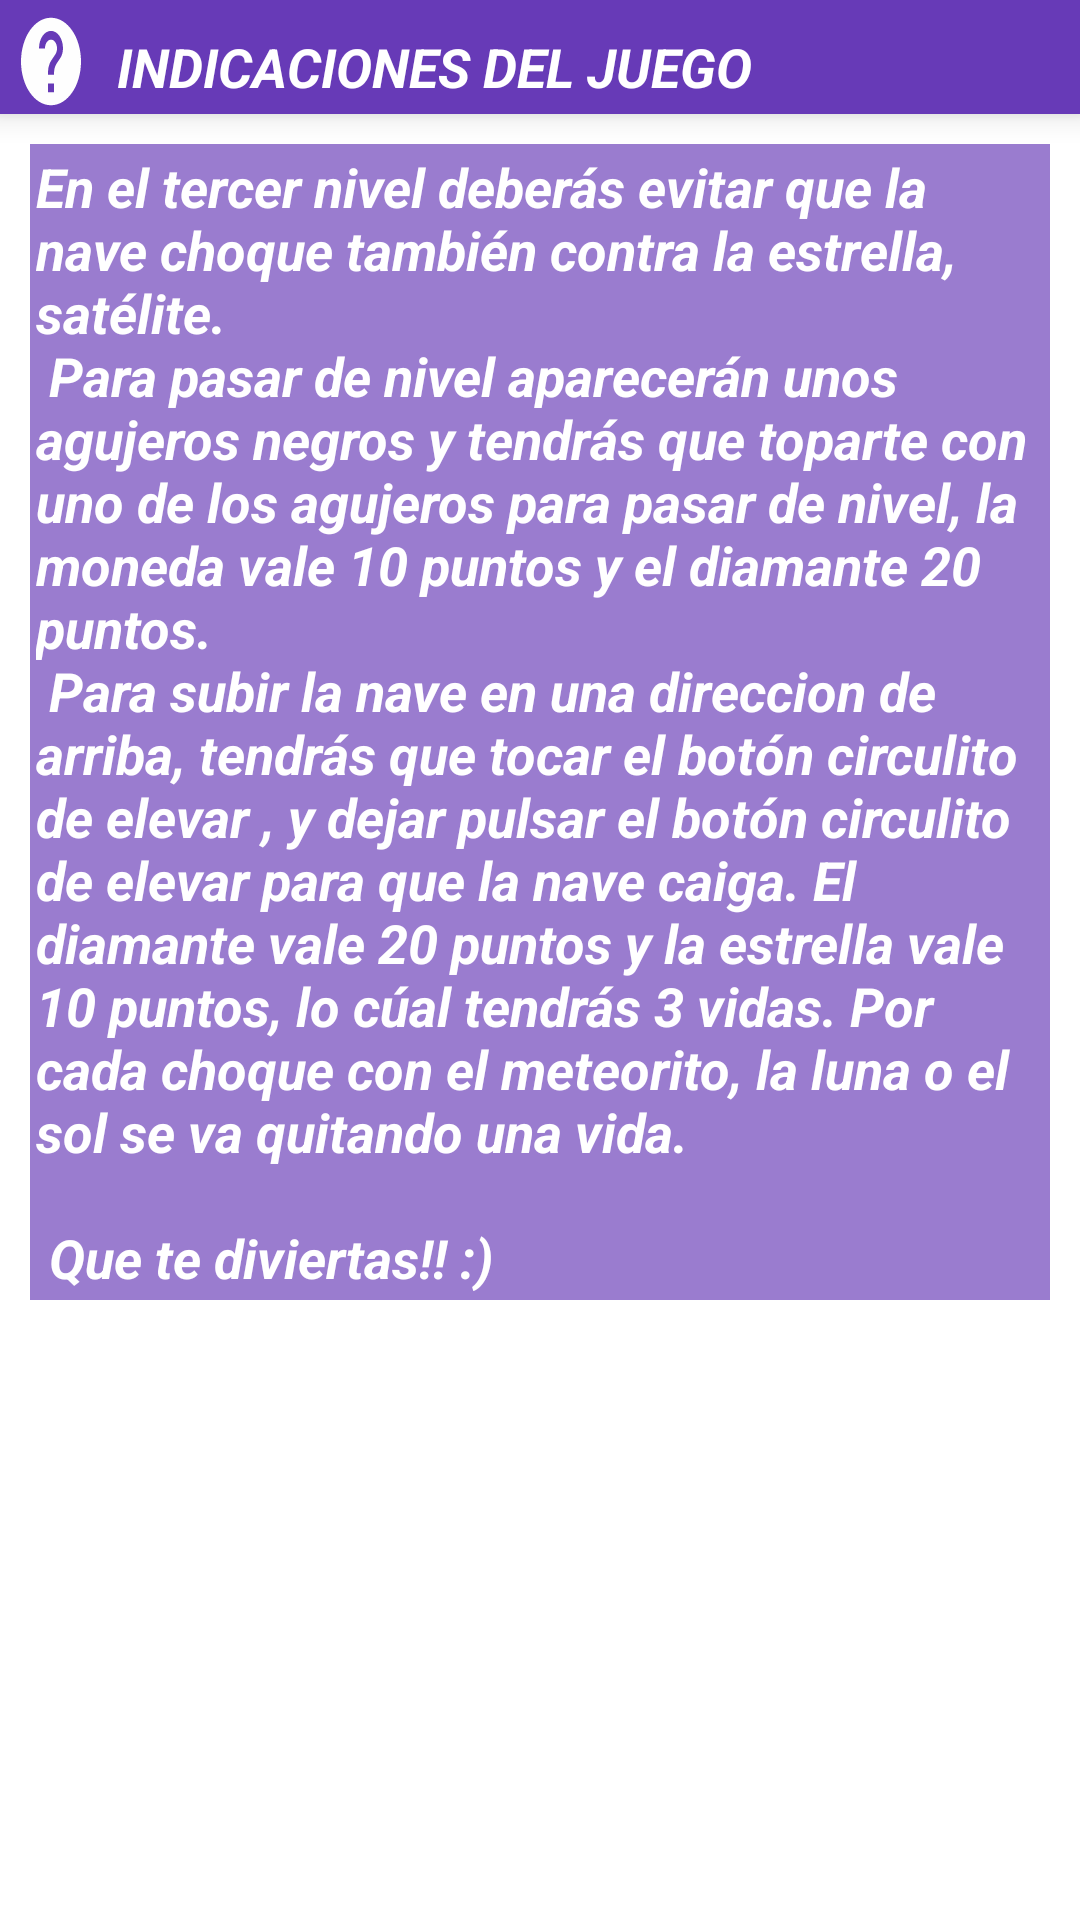

Produce the Android XML layout that renders to this screen, including the resource entries it uses.
<!-- AndroidManifest.xml: application theme AppTheme -->
<!-- res/layout/ayuda3item.xml -->
<?xml version="1.0" encoding="utf-8"?>
<LinearLayout
    xmlns:android="http://schemas.android.com/apk/res/android"
    android:layout_width="match_parent"
    android:orientation="vertical"
    android:background="@drawable/fondo"
    android:layout_height="wrap_content">
    <LinearLayout
        android:id="@+id/barraSuperiorId"
        android:layout_width="match_parent"
        android:layout_height="38dp"
        android:background="#673AB7"
        android:elevation="6dp"
        android:orientation="horizontal">
        <ImageView
            android:id="@+id/btnAyuda"
            android:layout_width="wrap_content"
            android:layout_height="match_parent"
            android:layout_marginTop="3dp"
            android:layout_marginLeft="5dp"
            android:clickable="true"
            android:background="@drawable/ayuda"
            android:text="Salir" />
        <TextView
            android:layout_width="wrap_content"
            android:layout_height="wrap_content"
            android:layout_marginLeft="10dp"
            android:layout_marginTop="10dp"
            android:layout_weight="1"
            android:text="INDICACIONES DEL JUEGO"
            android:textColor="#fff"
            android:textSize="18sp"
            android:textStyle="bold|italic" />
        <ImageView
            android:id="@+id/btnSalir"
            android:layout_width="wrap_content"
            android:layout_height="match_parent"
            android:layout_marginTop="3dp"
            android:layout_marginRight="6dp"
            android:clickable="true"
            android:background="@drawable/ic_cancelar"
            android:text="Salir" />
    </LinearLayout>
    <ScrollView
        android:id="@+id/Scroll"
        android:layout_below="@+id/l1"
        android:layout_width="match_parent"
        android:layout_height="wrap_content">
        <LinearLayout
            android:layout_width="match_parent"
            android:layout_height="wrap_content"
            android:orientation="vertical">

            <TextView
                android:id="@+id/gameOver"
                android:layout_width="match_parent"
                android:layout_height="wrap_content"
                android:layout_alignParentTop="true"
                android:layout_margin="10dp"
                android:background="#A9673AB7"
                android:padding="2dp"
                android:text="@string/texto_ayuda3"
                android:textColor="#fff"
                android:textSize="18dp"
                android:textStyle="bold|italic" />
        </LinearLayout>
    </ScrollView>
</LinearLayout>
<!-- resources referenced by this layout -->
<resources>
  <!-- drawable ayuda (drawable) -->
  <vector android:height="24dp" android:tint="#FEFEFE"
      android:viewportHeight="24.0" android:viewportWidth="24.0"
      android:width="24dp" xmlns:android="http://schemas.android.com/apk/res/android">
      <path android:fillColor="#FF000000" android:pathData="M12,2C6.48,2 2,6.48 2,12s4.48,10 10,10 10,-4.48 10,-10S17.52,2 12,2zM13,19h-2v-2h2v2zM15.07,11.25l-0.9,0.92C13.45,12.9 13,13.5 13,15h-2v-0.5c0,-1.1 0.45,-2.1 1.17,-2.83l1.24,-1.26c0.37,-0.36 0.59,-0.86 0.59,-1.41 0,-1.1 -0.9,-2 -2,-2s-2,0.9 -2,2L8,9c0,-2.21 1.79,-4 4,-4s4,1.79 4,4c0,0.88 -0.36,1.68 -0.93,2.25z"/>
  </vector>
  <string name="texto_ayuda3">
          En el tercer nivel deberás evitar que la nave choque también contra la estrella, satélite. \n
          Para pasar de nivel aparecerán unos agujeros negros y tendrás que toparte con uno de los agujeros para pasar de nivel, la moneda vale 10 puntos y el diamante 20 puntos. \n
          Para subir la nave en una direccion de arriba, tendrás que tocar el botón circulito de elevar , y dejar pulsar el botón circulito de elevar para que la nave caiga.
          El diamante vale 20 puntos y la estrella vale 10 puntos, lo cúal tendrás 3 vidas. Por cada choque con el meteorito, la luna o el sol se va quitando una vida.
          \n\n Que te diviertas!! :)
      </string>
  <style name="AppTheme" parent="Theme.AppCompat.Light.DarkActionBar">
          
          
          <item name="colorPrimary">@color/colorPrimary</item>
          <item name="colorPrimaryDark">@color/colorPrimaryDark</item>
          <item name="colorAccent">@color/colorAccent</item>
      </style>
  <color name="colorPrimary">#008577</color>
  <color name="colorPrimaryDark">#2196F3</color>
  <color name="colorAccent">#D81B60</color>
</resources>
